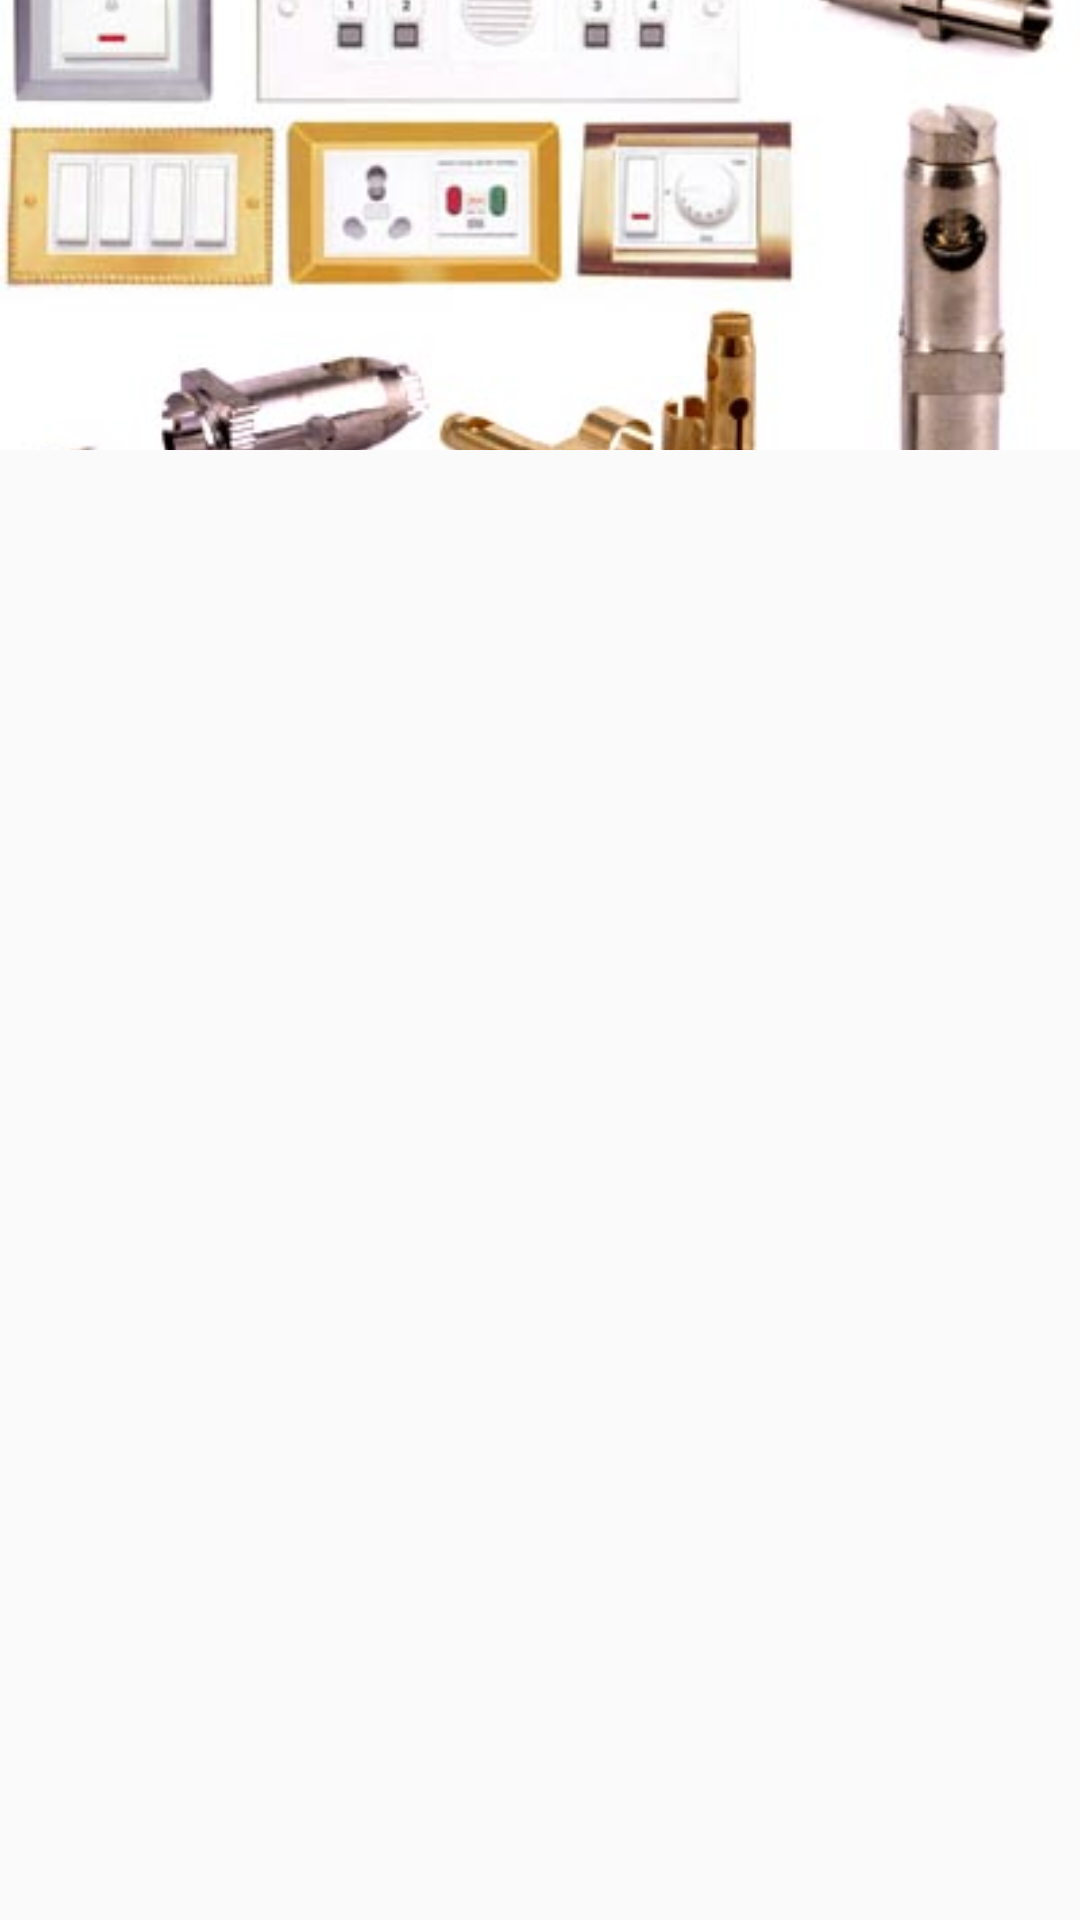

This screen was rendered from an Android layout file. Write that file and the resources it references.
<!-- AndroidManifest.xml: application theme AppTheme -->
<!-- res/layout/activity_electrical.xml -->
<?xml version="1.0" encoding="utf-8"?>
<android.support.design.widget.CoordinatorLayout xmlns:android="http://schemas.android.com/apk/res/android"
    xmlns:app="http://schemas.android.com/apk/res-auto"
    xmlns:tools="http://schemas.android.com/tools"
    android:layout_width="match_parent"
    android:layout_height="match_parent"
    tools:context="com.doorstepindia.myapplication1.ElectricalActivity">

    <android.support.design.widget.AppBarLayout
        android:id="@+id/collapsing_toolbar_appbarlayout"
        android:layout_width="match_parent"
        android:layout_height="150dp">

        
        <android.support.design.widget.CollapsingToolbarLayout
            android:id="@+id/collapsing_toolbar_layout"
            android:layout_width="match_parent"
            android:layout_height="match_parent"
            android:theme="@style/ThemeOverlay.AppCompat.Dark.ActionBar"
            app:contentScrim="@color/colorPrimary"
            app:layout_scrollFlags="scroll|exitUntilCollapsed">

            
            <ImageView
                android:id="@+id/collapsing_toolbar_image_view"
                android:layout_width="match_parent"
                android:layout_height="match_parent"
                android:scaleType="centerCrop"
                android:src="@drawable/electrical1"
                app:layout_collapseMode="parallax" />

            <android.support.v7.widget.Toolbar
                android:id="@+id/collapsing_toolbar"
                android:layout_width="match_parent"
                android:layout_height="?attr/actionBarSize"
                app:layout_collapseMode="pin" />

        </android.support.design.widget.CollapsingToolbarLayout>


    </android.support.design.widget.AppBarLayout>

    
    <android.support.v7.widget.RecyclerView
        android:id="@+id/recyclerview_id1"
        android:layout_width="match_parent"
        android:layout_height="match_parent"
        app:layout_behavior="@string/appbar_scrolling_view_behavior" />

</android.support.design.widget.CoordinatorLayout>
<!-- resources referenced by this layout -->
<resources>
  <color name="colorPrimary">#424242</color>
  <!-- drawable electrical1: png bitmap (drawable, 28656 bytes) -->
  <style name="AppTheme" parent="Theme.AppCompat.Light.NoActionBar">
          
          <item name="colorPrimary">@color/colorPrimary</item>
          <item name="colorPrimaryDark">@color/colorPrimaryDark</item>
          <item name="colorAccent">@color/colorAccent</item>
      </style>
  <color name="colorPrimaryDark">#212121</color>
  <color name="colorAccent">#FF4081</color>
</resources>
